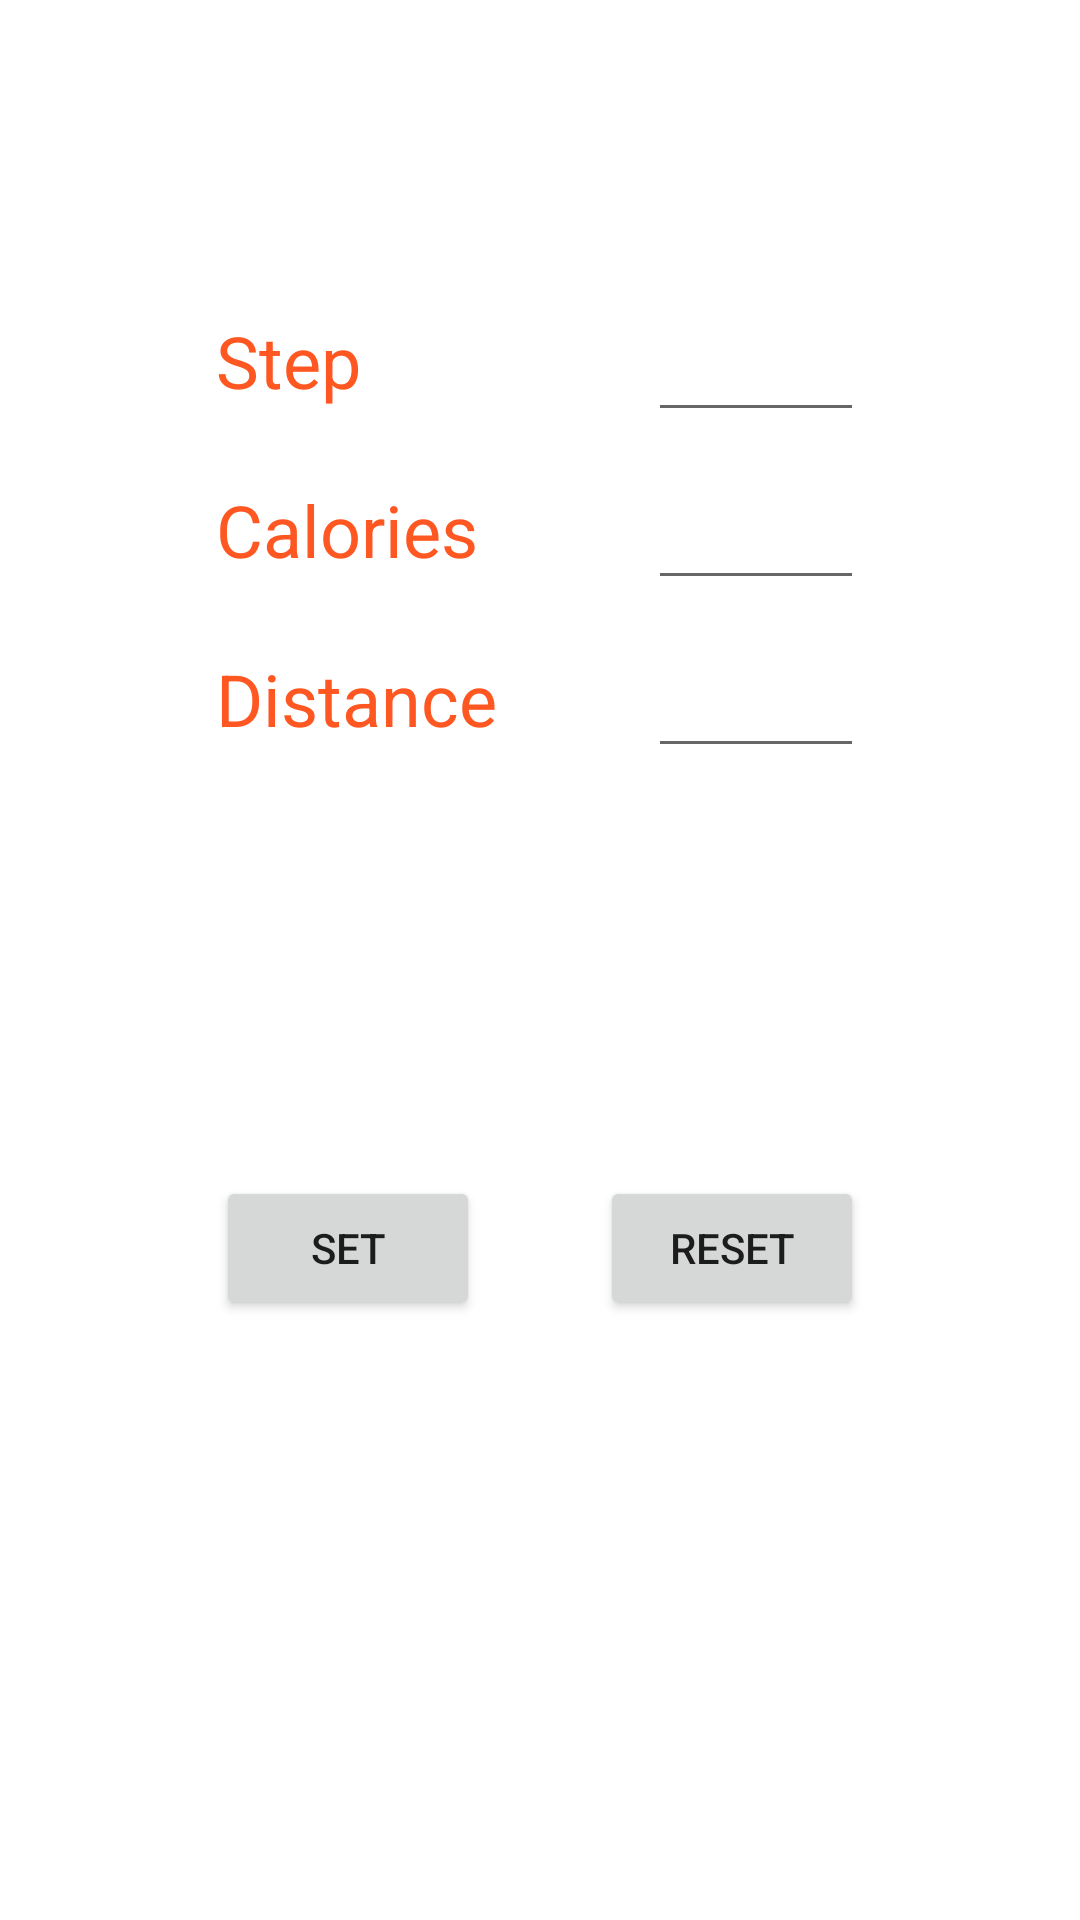

This screen was rendered from an Android layout file. Write that file and the resources it references.
<!-- AndroidManifest.xml: application theme Theme.682A3 -->
<!-- res/layout/activity_main2.xml -->
<?xml version="1.0" encoding="utf-8"?>
<androidx.constraintlayout.widget.ConstraintLayout xmlns:android="http://schemas.android.com/apk/res/android"
    xmlns:app="http://schemas.android.com/apk/res-auto"
    xmlns:tools="http://schemas.android.com/tools"
    android:layout_width="match_parent"
    android:layout_height="match_parent"
    tools:context=".MainActivity2">

    <EditText
        android:id="@+id/DistanceGoalTypeIn"
        android:layout_width="72dp"
        android:layout_height="40dp"
        android:layout_marginTop="16dp"
        android:layout_marginEnd="72dp"
        android:ems="10"
        android:inputType="textPersonName"
        app:layout_constraintEnd_toEndOf="parent"
        app:layout_constraintTop_toBottomOf="@+id/CaloriesGoalTypeIn" />

    <EditText
        android:id="@+id/CaloriesGoalTypeIn"
        android:layout_width="72dp"
        android:layout_height="40dp"
        android:layout_marginTop="16dp"
        android:layout_marginEnd="72dp"
        android:ems="10"
        android:inputType="textPersonName"
        app:layout_constraintEnd_toEndOf="parent"
        app:layout_constraintTop_toBottomOf="@+id/StepGoalTypeIn" />

    <Button
        android:id="@+id/SetGoal"
        android:layout_width="wrap_content"
        android:layout_height="wrap_content"
        android:layout_marginStart="72dp"
        android:layout_marginBottom="200dp"
        android:onClick="setgoal"
        android:text="Set"
        app:layout_constraintBottom_toBottomOf="parent"
        app:layout_constraintStart_toStartOf="parent" />

    <Button
        android:id="@+id/ResetGoal"
        android:layout_width="wrap_content"
        android:layout_height="wrap_content"
        android:layout_marginEnd="72dp"
        android:layout_marginBottom="200dp"
        android:onClick="resetgoal"
        android:text="Reset"
        app:layout_constraintBottom_toBottomOf="parent"
        app:layout_constraintEnd_toEndOf="parent" />

    <TextView
        android:id="@+id/StepNum"
        android:layout_width="wrap_content"
        android:layout_height="wrap_content"
        android:layout_marginStart="72dp"
        android:layout_marginTop="104dp"
        android:text="Step"
        android:textColor="#FF5722"
        android:textSize="24dp"
        app:layout_constraintStart_toStartOf="parent"
        app:layout_constraintTop_toTopOf="parent" />

    <TextView
        android:id="@+id/CaloriesNum"
        android:layout_width="wrap_content"
        android:layout_height="wrap_content"
        android:layout_marginStart="72dp"
        android:layout_marginTop="24dp"
        android:text="Calories"
        android:textColor="#FF5722"
        android:textSize="24dp"
        app:layout_constraintStart_toStartOf="parent"
        app:layout_constraintTop_toBottomOf="@+id/StepNum" />

    <TextView
        android:id="@+id/DistanceNum"
        android:layout_width="wrap_content"
        android:layout_height="wrap_content"
        android:layout_marginStart="72dp"
        android:layout_marginTop="24dp"
        android:text="Distance"
        android:textColor="#FF5722"
        android:textSize="24dp"
        app:layout_constraintStart_toStartOf="parent"
        app:layout_constraintTop_toBottomOf="@+id/CaloriesNum" />

    <EditText
        android:id="@+id/StepGoalTypeIn"
        android:layout_width="72dp"
        android:layout_height="40dp"
        android:layout_marginTop="104dp"
        android:layout_marginEnd="72dp"
        android:ems="10"
        android:inputType="textPersonName"
        app:layout_constraintEnd_toEndOf="parent"
        app:layout_constraintTop_toTopOf="parent" />

</androidx.constraintlayout.widget.ConstraintLayout>
<!-- resources referenced by this layout -->
<resources>
  <style name="Theme.682A3" parent="Theme.MaterialComponents.DayNight.DarkActionBar">
          
          <item name="colorPrimary">@color/purple_500</item>
          <item name="colorPrimaryVariant">@color/purple_700</item>
          <item name="colorOnPrimary">@color/white</item>
          
          <item name="colorSecondary">@color/teal_200</item>
          <item name="colorSecondaryVariant">@color/teal_700</item>
          <item name="colorOnSecondary">@color/black</item>
          
          <item name="android:statusBarColor">?attr/colorPrimaryVariant</item>
          
      </style>
  <!-- not gathered from this repository: default colours our renderer supplied (Android Studio template values) -->
  <color name="purple_500">#FF6200EE</color>
  <color name="purple_700">#FF3700B3</color>
  <color name="teal_200">#FF03DAC5</color>
  <color name="teal_700">#FF018786</color>
  <color name="black">#FF000000</color>
  <color name="white">#FFFFFFFF</color>
</resources>
